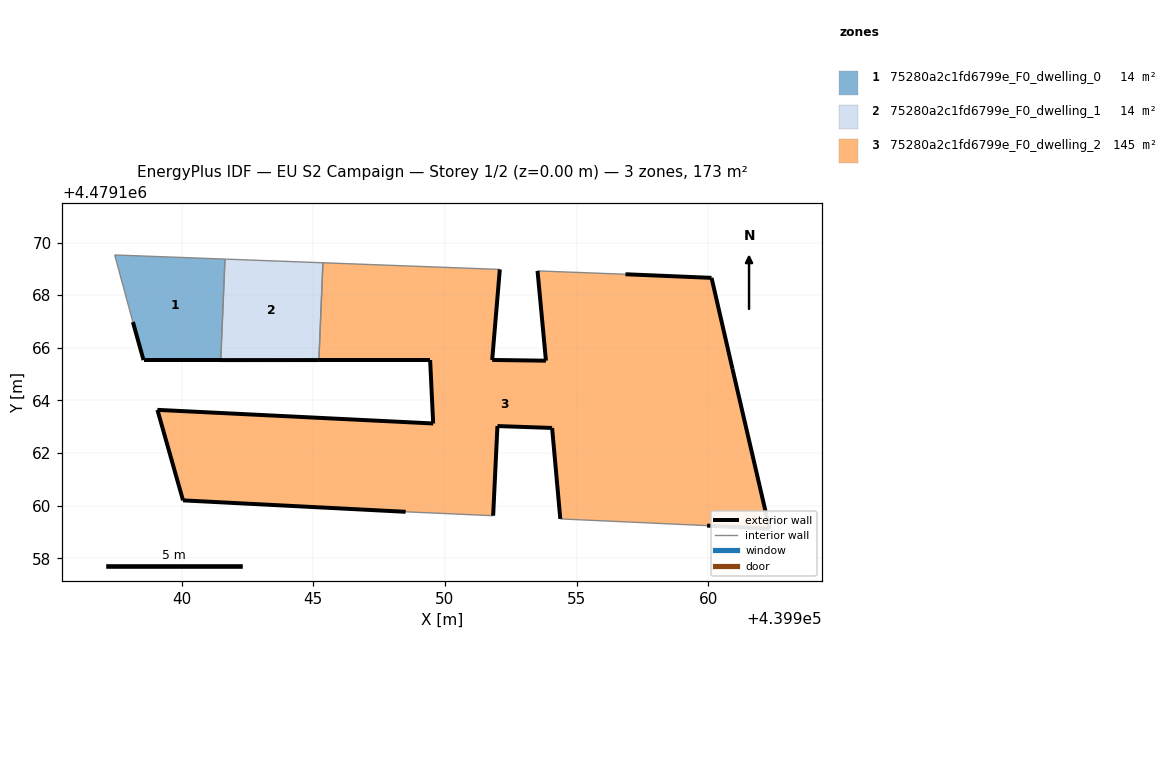
=== STOREY PLAN SPEC (per zone: floor XY polygon, exterior-wall plan segments, windows/doors) ===
zone 1: 75280a2c1fd6799e_F0_dwelling_0  (13.9 m²)
  floor: (439941.48, 4479165.53) (439941.65, 4479169.37) (439937.46, 4479169.53) (439938.15, 4479166.98) (439938.55, 4479165.53)
  exterior wall: (439938.55, 4479165.53) – (439938.15, 4479166.98)  [1.5 m]
  exterior wall: (439941.48, 4479165.53) – (439938.55, 4479165.53)  [2.9 m]
  interior walls: 3
zone 2: 75280a2c1fd6799e_F0_dwelling_1  (14.0 m²)
  floor: (439945.21, 4479165.53) (439945.37, 4479169.23) (439941.70, 4479169.37) (439941.65, 4479169.37) (439941.48, 4479165.53)
  exterior wall: (439945.21, 4479165.53) – (439941.48, 4479165.53)  [3.7 m]
  interior walls: 4
zone 3: 75280a2c1fd6799e_F0_dwelling_2  (145.3 m²)
  floor: (439962.33, 4479159.13) (439960.92, 4479165.20) (439960.13, 4479168.66) (439956.86, 4479168.79) (439953.52, 4479168.92) (439953.84, 4479165.51) (439951.80, 4479165.54) (439952.09, 4479168.98) (439945.37, 4479169.23) (439945.21, 4479165.53) (439949.44, 4479165.53) (439949.55, 4479163.12) (439939.08, 4479163.64) (439940.05, 4479160.20) (439948.51, 4479159.77) (439951.83, 4479159.62) (439952.00, 4479163.03) (439954.07, 4479162.96) (439954.38, 4479159.50) (439959.96, 4479159.25)
  exterior wall: (439949.44, 4479165.53) – (439945.21, 4479165.53)  [4.2 m]
  exterior wall: (439952.09, 4479168.98) – (439951.80, 4479165.54)  [3.5 m]
  exterior wall: (439951.80, 4479165.54) – (439953.84, 4479165.51)  [2.0 m]
  exterior wall: (439953.84, 4479165.51) – (439953.52, 4479168.92)  [3.4 m]
  exterior wall: (439956.86, 4479168.79) – (439960.13, 4479168.66)  [3.3 m]
  exterior wall: (439960.13, 4479168.66) – (439960.92, 4479165.20)  [3.5 m]
  exterior wall: (439960.92, 4479165.20) – (439962.33, 4479159.13)  [6.2 m]
  exterior wall: (439962.33, 4479159.13) – (439959.96, 4479159.25)  [2.4 m]
  exterior wall: (439954.38, 4479159.50) – (439954.07, 4479162.96)  [3.5 m]
  exterior wall: (439954.07, 4479162.96) – (439952.00, 4479163.03)  [2.1 m]
  exterior wall: (439952.00, 4479163.03) – (439951.83, 4479159.62)  [3.4 m]
  exterior wall: (439948.51, 4479159.77) – (439940.05, 4479160.20)  [8.5 m]
  exterior wall: (439940.05, 4479160.20) – (439939.08, 4479163.64)  [3.6 m]
  exterior wall: (439939.08, 4479163.64) – (439949.55, 4479163.12)  [10.5 m]
  exterior wall: (439949.55, 4479163.12) – (439949.44, 4479165.53)  [2.4 m]
  interior walls: 5

=== DERIVED (storey summary) ===
Building: EU S2 Campaign
Storey: 1 of 2  (floor level z = 0.00 m)
Storey gross floor area: 173.2 m²
Zones on this storey: 3
  - 75280a2c1fd6799e_F0_dwelling_0: floor 13.9 m²; exterior wall 4.4 m (13.3 m²); WWR 0.0%
  - 75280a2c1fd6799e_F0_dwelling_1: floor 14.0 m²; exterior wall 3.7 m (11.2 m²); WWR 0.0%
  - 75280a2c1fd6799e_F0_dwelling_2: floor 145.3 m²; exterior wall 62.5 m (187.4 m²); WWR 0.0%
Zone adjacency (shared interzone walls):
  - 75280a2c1fd6799e_F0_dwelling_0 ↔ 75280a2c1fd6799e_F0_dwelling_1
  - 75280a2c1fd6799e_F0_dwelling_1 ↔ 75280a2c1fd6799e_F0_dwelling_2